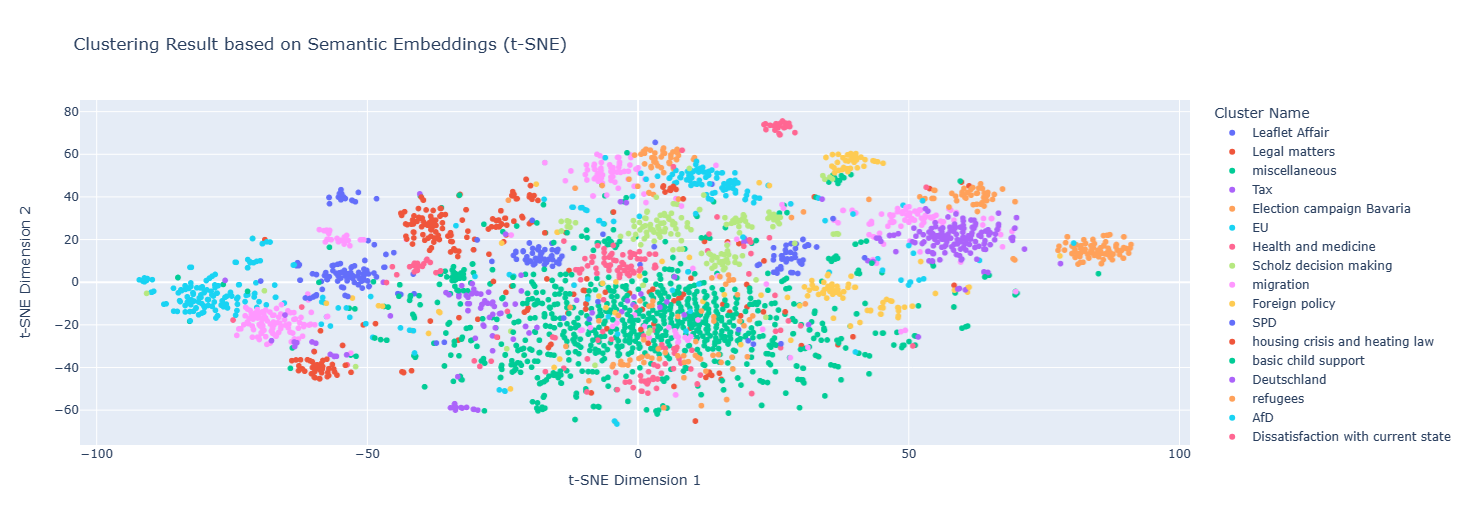

Values plotted in this chart, from the file beside it:
date, headline, paper, headline_prep, cluster_label, tsne_x, tsne_y, Cluster Name
2023-09-07 00:00:00, Freie Wähler BaWü: Imageschaden durch Ai…, tagesschau, Freie Wähler BaWü Imageschaden Aiwanger, 26, -20.49, 9.113, Leaflet Affair
2023-09-07 00:00:00, Bundesverwaltungsgericht : Anlasslose Vo…, tagesschau, Bundesverwaltungsgericht Anlasslose Vorr…, 19, -23.38, -1.856, Legal matters
2023-09-07 00:00:00, Innenausschuss zu Schönbohm-Absetzung: F…, tagesschau, Innenausschuss Schönbohm Absetzung Faese…, 45, -5.392, 17.74, miscellaneous
2023-09-07 00:00:00, Sparmaßnahmen im Bildungsbereich: "Eine …, tagesschau, Sparmaßnahmen Bildungsbereich absolut fa…, 44, 31.47, -19.94, Tax
2023-09-07 00:00:00, Zentralrat der Juden: Aiwanger und Schus…, tagesschau, Zentralrat Juden Aiwanger Schuster treff…, 26, -14.83, 15.36, Leaflet Affair
2023-09-07 00:00:00, Flugblatt-Affäre um Aiwanger: Schweigen …, tagesschau, Flugblatt Affäre Aiwanger Schweigen Krit…, 18, 91, 17.67, Election campaign Bavaria
2023-09-07 00:00:00, Beratungen in Brüssel: Länderchefs gesch…, tagesschau, Beratungen Brüssel Länderchefs geschloss…, 15, 19.78, 38.82, EU
2023-09-07 00:00:00, Haushaltsdebatte im Bundestag: Lauterbac…, tagesschau, Haushaltsdebatte Bundestag Lauterbach ve…, 29, 23.23, 73.94, Health and medicine
2023-09-07 00:00:00, Scholz' "Deutschland-Pakt": Zustimmung b…, tagesschau, Scholz Deutschland Pakt Zustimmung Arbei…, 32, 4.069, 31.38, Scholz decision making
2023-09-07 00:00:00, Pläne Lauterbachs: Warum eine Notfall-Re…, tagesschau, Pläne Lauterbachs Warum Notfall Reform ü…, 29, 23.49, 74.3, Health and medicine
2023-09-07 00:00:00, Steuerskandal um Warburg-Bank : Union tr…, tagesschau, Steuerskandal Warburg Bank Union treibt …, 32, 3.741, 22.63, Scholz decision making
2023-09-08 00:00:00, Thüringen: Immunität Höckes zum siebten …, tagesschau, Thüringen Immunität Höckes siebten Mal a…, 34, -6.839, -0.8251, miscellaneous
2023-09-08 00:00:00, Kritik an Faeser: Worum es bei der Causa…, tagesschau, Kritik Faeser Worum Causa Schönbohm geht, 45, -5.003, 18.93, miscellaneous
2023-09-08 00:00:00, Überlastete Ausländerbehörden: Bis zu 15…, tagesschau, Überlastete Ausländerbehörden Stunden Wa…, 5, 23.66, -0.874, migration
2023-09-08 00:00:00, Debatte im Bundestag: Viel Kritik an Hei…, tagesschau, Debatte Bundestag Kritik Heils Sparpläne…, 44, -24.49, 22.54, Tax
2023-09-08 00:00:00, Debatte um sichere Herkunftsstaaten: Bae…, tagesschau, Debatte sichere Herkunftsstaaten Baerboc…, 39, 46.6, -8.774, Foreign policy
2023-09-08 00:00:00, Höchststand seit 1950-er Jahren: 3,3 Mil…, tagesschau, Höchststand seit Jahren Millionen Geflüc…, 24, 51.02, 29.08, migration
2023-09-08 00:00:00, Causa Schönbohm: SPD stärkt Ministerin F…, tagesschau, Causa Schönbohm SPD stärkt Ministerin Fa…, 21, -51.69, -1.213, SPD
2023-09-08 00:00:00, Umstrittenes Vorhaben: Bundestag stimmt …, tagesschau, Umstrittenes Vorhaben Bundestag stimmt H…, 17, -25.66, 26.03, housing crisis and heating law
2023-09-08 00:00:00, Haushalt: "Beim Bürgergeld ist etwas gel…, tagesschau, Haushalt Beim Bürgergeld gelungen beim M…, 16, -33.45, -3.719, basic child support
2023-09-09 00:00:00, Umfrage zum Lehrermangel: Deutschland fe…, tagesschau, Umfrage Lehrermangel Deutschland fehlen …, 4, 50.63, 18.95, Deutschland
2023-09-09 00:00:00, Unterbringung für Geflüchtete: Aus Turnh…, tagesschau, Unterbringung Geflüchtete Turnhallen Unt…, 40, 0.9745, 61.39, refugees
2023-09-10 00:00:00, Oberbürgermeisterwahl in Nordhausen: AfD…, tagesschau, Oberbürgermeisterwahl Nordhausen AfD Kan…, 20, -90.67, 1.717, AfD
2023-09-10 00:00:00, Details zum Aus von BSI-Präsident: Warum…, tagesschau, Details BSI Präsident Warum Faeser Vertr…, 45, -3.99, 17.39, miscellaneous
2023-09-10 00:00:00, Weidel im ARD-Sommerinterview: "Diese Re…, tagesschau, Weidel ARD Sommerinterview Regierung han…, 45, 3.603, -4.701, miscellaneous
2023-09-10 00:00:00, Väterreport des Familienministeriums: Vä…, tagesschau, Väterreport Familienministeriums Väter m…, 16, -30.63, 8.508, basic child support
2023-09-10 00:00:00, Gespräche mit Freie-Wähler-Chef: Jüdisch…, tagesschau, Gespräche Freie Wähler Chef Jüdische Gem…, 26, -15, 14.29, Leaflet Affair
2023-09-10 00:00:00, AfD-Fraktionsvorsitzende Weidel: Frau de…, tagesschau, AfD Fraktionsvorsitzende Weidel Frau Wid…, 3, -70.44, -11.84, AfD
2023-09-11 00:00:00, Netzausbau: "Wir sind zum Erfolg verdamm…, tagesschau, Netzausbau Erfolg verdammt, 34, -9.502, -15.75, miscellaneous
2023-09-11 00:00:00, Trend setzt sich fort: Erneut mehr Abtre…, tagesschau, Trend setzt fort Erneut mehr Abtreibunge…, 4, 58.74, 22.48, Deutschland
2023-09-11 00:00:00, Erklärung von Bundesbeauftragten: Sorge …, tagesschau, Erklärung Bundesbeauftragten Sorge wachs…, 37, 20.82, 13.45, Dissatisfaction with current state
2023-09-11 00:00:00, Tag der Wohnungslosen: "Keinerlei Anzeic…, tagesschau, Tag Wohnungslosen Keinerlei Anzeichen Ve…, 17, -26.73, 0.351, housing crisis and heating law
2023-09-11 00:00:00, 11KM: Wie Rechtsextreme an Spenden komme…, tagesschau, KM Rechtsextreme Spenden kommen, 48, -21.11, -34.29, right-wing extremism
2023-09-12 00:00:00, BayernTrend vor Landtagswahl: Rekordhoch…, tagesschau, BayernTrend Landtagswahl Rekordhoch Frei…, 18, 88.23, 17.19, Election campaign Bavaria
2023-09-12 00:00:00, Steinmeier kritisiert Abbas-Rede: "Die Ä…, tagesschau, Steinmeier kritisiert Abbas Rede Äußerun…, 45, 40.06, 17.8, miscellaneous
2023-09-12 00:00:00, Runder Tisch mit Lauterbach: Leichterer …, tagesschau, Runder Tisch Lauterbach Leichterer Zugan…, 29, 27.16, 74.66, Health and medicine
2023-09-12 00:00:00, Thüringen: Lebenslange Haft für Brandsti…, tagesschau, Thüringen Lebenslange Haft Brandstifter …, 30, -5.134, -3.95, miscellaneous
2023-09-12 00:00:00, Studie zu Ampelregierung: Respektable Bi…, tagesschau, Studie Ampelregierung Respektable Bilanz…, 44, -30.08, -26.29, Tax
2023-09-12 00:00:00, Bundeskanzler ohne Augenklappe: Scholz v…, tagesschau, Bundeskanzler Augenklappe Scholz verabsc…, 32, 6.314, 28.47, Scholz decision making
2023-09-12 00:00:00, Familienministerin: Paus will mentale Ge…, tagesschau, Familienministerin Paus mentale Gesundhe…, 16, -34.1, 7.293, basic child support
2023-09-12 00:00:00, Spitzentreffen mit Lauterbach : Wo es be…, tagesschau, Spitzentreffen Lauterbach Versorgung Lon…, 29, 26.26, 74.55, Health and medicine
2023-09-13 00:00:00, Verwendung von NS-Vokabular: Thüringer A…, tagesschau, Verwendung NS Vokabular Thüringer AfD Ch…, 45, -13.13, 23.2, miscellaneous
2023-09-13 00:00:00, Sozialleistungen: Kabinett beschließt Bü…, tagesschau, Sozialleistungen Kabinett beschließt Bür…, 44, -32.6, -1.61, Tax
2023-09-13 00:00:00, Beschluss des Bundeskabinetts: Transpare…, tagesschau, Beschluss Bundeskabinetts Transparenzver…, 34, -30.91, -0.3443, miscellaneous
2023-09-13 00:00:00, Aktionen der "Letzten Generation": Block…, tagesschau, Aktionen Letzten Generation Blockierte R…, 34, -17.32, -16.2, miscellaneous
2023-09-13 00:00:00, Bundesregierung: Beschluss zur Kindergru…, tagesschau, Bundesregierung Beschluss Kindergrundsic…, 16, -35.35, 2.473, basic child support
2023-09-13 00:00:00, 60 Jahre Parteimitgliedschaft: SPD ehrt …, tagesschau, Jahre Parteimitgliedschaft SPD ehrt Ex K…, 21, -49.98, 0.5894, SPD
2023-09-13 00:00:00, 11KM: Nahost-Konflikt - ein Handschlag, …, tagesschau, KM Nahost Konflikt Handschlag Frieden, 33, -18.74, -59.09, miscellaneous
2023-09-13 00:00:00, OB-Wahl in Nordhausen: Wie die AfD die P…, tagesschau, Wahl Nordhausen AfD Provinz erobern, 20, -92.14, 1.102, AfD
2023-09-14 00:00:00, Abstimmung zur Steuersenkung in Thüringe…, tagesschau, Abstimmung Steuersenkung Thüringen Entse…, 44, -26.58, -11.37, Tax
2023-09-14 00:00:00, Thüringen: CDU setzt mit AfD und FDP Ste…, tagesschau, Thüringen CDU setzt AfD FDP Steuersenkun…, 13, -69.26, -17.08, CDU
2023-09-14 00:00:00, Kindergrundsicherung: Armutsbekämpfung a…, tagesschau, Kindergrundsicherung Armutsbekämpfung au…, 16, -34.15, 4.994, basic child support
2023-09-14 00:00:00, Lauterbach zu Medikamentenknappheit: Mit…, tagesschau, Lauterbach Medikamentenknappheit Fünf Pu…, 29, 27.84, 74.55, Health and medicine
2023-09-14 00:00:00, Brief an Scholz und Pistorius: Ampel-Abg…, tagesschau, Brief Scholz Pistorius Ampel Abgeordnete…, 35, 38.7, 51.81, Ukraine
2023-09-14 00:00:00, Lauterbach zu Arznei-Engpässen: "Wir sin…, tagesschau, Lauterbach Arznei Engpässen deutlich bes…, 29, 25.29, 72.85, Health and medicine
2023-09-14 00:00:00, Bundesweiter Warntag: Sirenen und schril…, tagesschau, Bundesweiter Warntag Sirenen schrillende…, 34, 3.288, -60.4, miscellaneous
2023-09-14 00:00:00, Bundesweiter Warntag: Deutschland macht …, tagesschau, Bundesweiter Warntag Deutschland macht A…, 4, 54.3, 9.975, Deutschland
2023-09-14 00:00:00, Grüne Jugend an "Letzte Generation": "Ar…, tagesschau, Grüne Jugend Letzte Generation Arbeitskä…, 14, 22.03, 7.894, Grüne
2023-09-14 00:00:00, Apothekerverband Nordrhein: Medikamenten…, tagesschau, Apothekerverband Nordrhein Medikamentenm…, 19, 30.13, -29.73, Legal matters
2023-09-14 00:00:00, Bundesweiter Warntag: "Es wird laut", tagesschau, Bundesweiter Warntag laut, 42, 3.769, -60.03, miscellaneous
... 2,865 more rows
